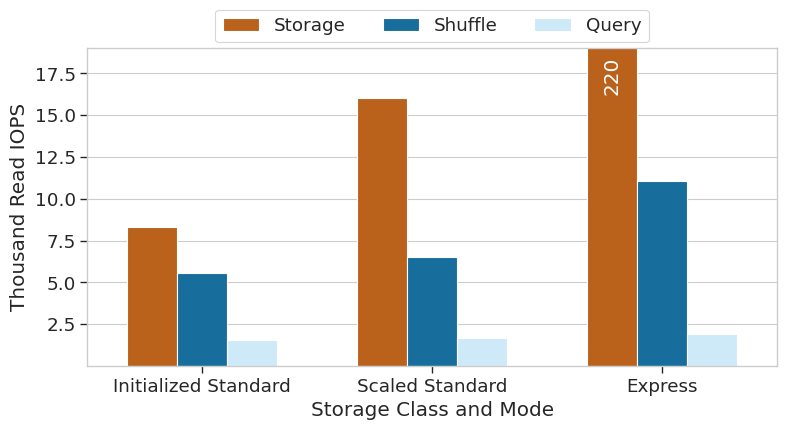

Write Python code to recreate this figure.
import matplotlib.pyplot as plt
import pandas as pd
import seaborn as sns

palette = ['#d55e00', '#0173b2', '#c7ebff']
rc = {'figure.figsize': (8.9, 4.125), 'xtick.bottom': True, 'ytick.left': True}
sns.set_theme(context="paper", style="whitegrid", palette=palette, font="Times New Roman", font_scale=1.5, rc=rc)

d_iops = {
    'storage_type': ['Initialized Standard', 'Scaled Standard', 'Express'],
    'write_iops': [5550, 6506, 11050],
    'write_quota': [1550, 1661, 1910],
    'read_iops': [8300, 16000, 220000]
}
df_iops = pd.DataFrame(data=d_iops)

df_read_iops = df_iops[["storage_type", "read_iops"]].copy()
df_read_iops.rename(columns={"read_iops": "iops"}, inplace=True)
df_read_iops["Operation"] = "Storage"

df_write_iops = df_iops[["storage_type", "write_iops"]].copy()
df_write_iops.rename(columns={"write_iops": "iops"}, inplace=True)
df_write_iops["Operation"] = "Shuffle"

df_write_quota = df_iops[["storage_type", "write_quota"]].copy()
df_write_quota.rename(columns={"write_quota": "iops"}, inplace=True)
df_write_quota["Operation"] = "Query"

dfs_iops = [df_read_iops, df_write_iops, df_write_quota]
dfs_iops_all = pd.concat(dfs_iops)
dfs_iops_all['kiops'] = dfs_iops_all['iops'] / 1000

ax = sns.barplot(data=dfs_iops_all, x="storage_type", y="kiops", hue="Operation", width=.65)
ax.set_yticks([2.5, 5.0, 7.5, 10.0, 12.5, 15.0, 17.5])
ax.legend().set_title('')
plt.legend(loc='upper center', ncol=4, bbox_to_anchor=(0.5, 1.15))

ax.bar_label(ax.containers[0],
             color='white',
             padding=95,
             label_type='center',
             rotation=90,
             fmt=lambda x: f'{x:.0f}'[-4:] if x > 200 else f'')

plt.ylim(ymin=0, ymax=19)
plt.xlabel('Storage Class and Mode')
plt.ylabel('Thousand Read IOPS')

# plt.show()
plt.savefig("4_5_shuffle_iops.pdf", bbox_inches="tight")
